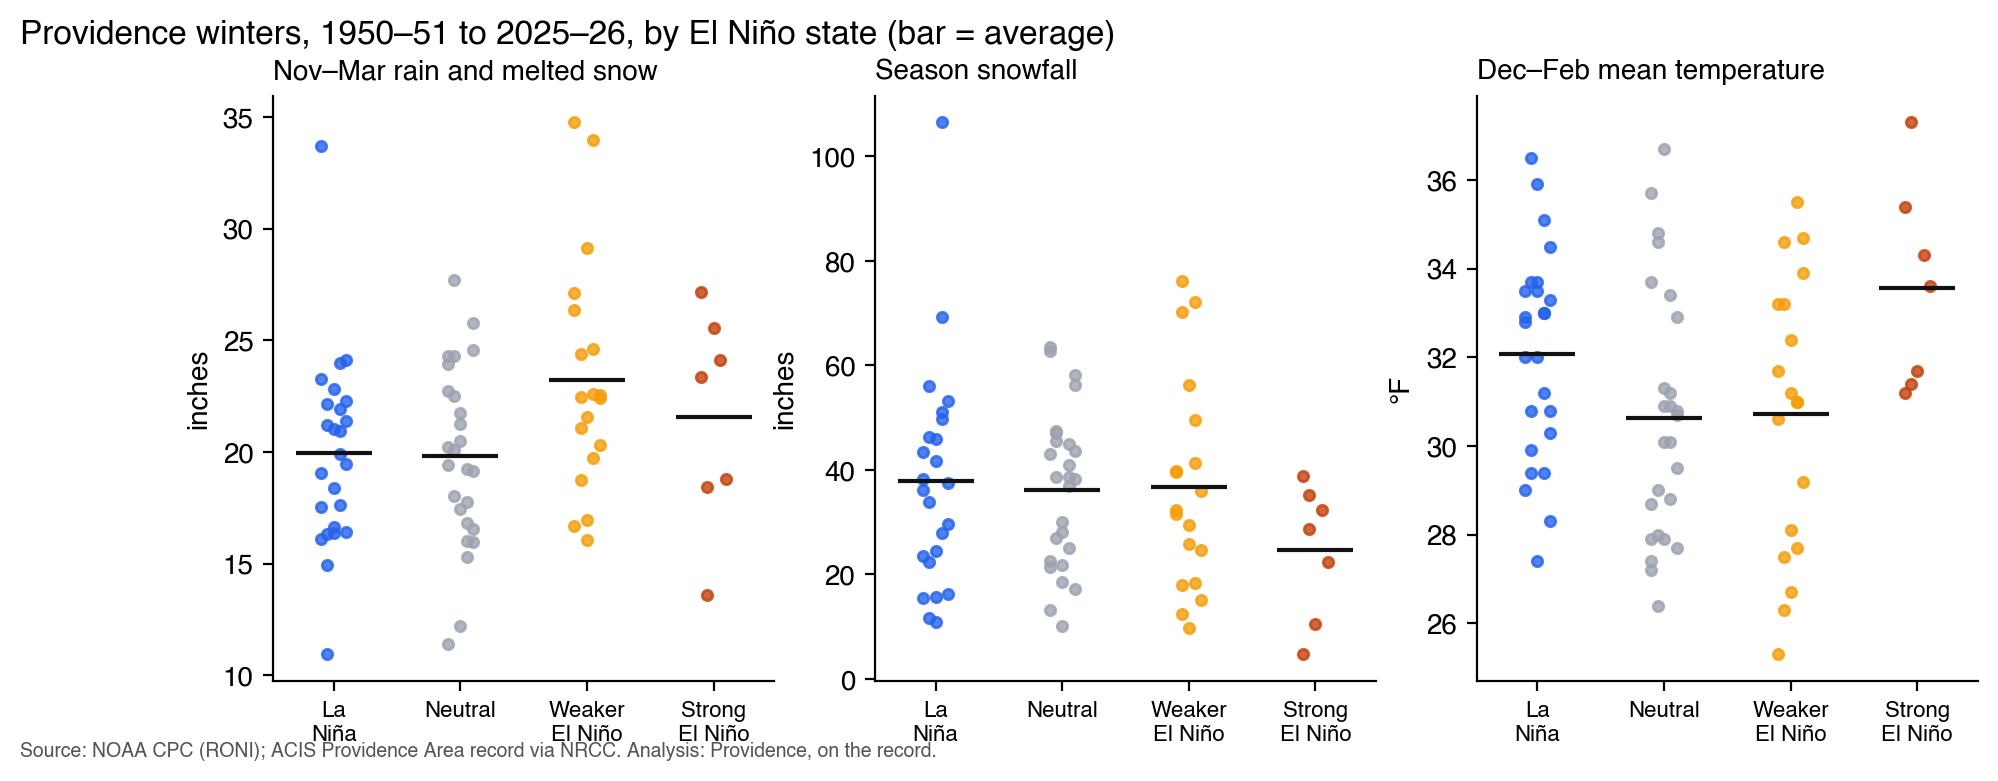

Values plotted in this chart, from the file beside it:
winter, roni_djf, class, novmar_precip_in, season_snow_in, djf_mean_f
1949-50, -1.19, nina, 16.11, 23.5, 32.9
1950-51, -0.28, neutral, 24.29, 22.5, 33.7
1951-52, 0.65, nino, 27.11, 32.3, 33.2
1952-53, 0.4, neutral, 24.29, 27.0, 34.6
1953-54, 0.63, nino, 21.06, 18.0, 33.2
1954-55, -0.12, neutral, 21.75, 21.8, 30.9
1955-56, -0.81, nina, 21.21, 56.1, 29.4
1956-57, 0.0, neutral, 16.03, 37.0, 30.9
1957-58, 1.89, strong, 23.37, 38.9, 31.2
1958-59, 0.77, nino, 16.05, 25.9, 26.7
1959-60, 0.2, neutral, 19.15, 38.2, 32.9
1960-61, 0.03, neutral, 19.43, 62.7, 27.2
1961-62, -0.01, neutral, 18.05, 47.0, 29.0
1962-63, -0.29, neutral, 17.45, 28.2, 27.9
1963-64, 1.0, nino, 19.74, 49.6, 27.7
1964-65, -0.16, neutral, 16.84, 44.9, 28.8
1965-66, 1.53, strong, 13.6, 35.2, 31.4
1966-67, -0.26, neutral, 16.57, 58.1, 30.7
1967-68, -0.23, neutral, 22.75, 43.0, 27.9
1968-69, 1.07, nino, 22.55, 36.0, 29.2
1969-70, 0.46, neutral, 27.69, 45.5, 26.4
1970-71, -0.95, nina, 21.03, 41.8, 27.4
1971-72, -0.21, neutral, 21.27, 30.0, 31.3
1972-73, 1.69, strong, 25.54, 10.6, 31.7
1973-74, -1.6, nina, 21.92, 27.9, 33.0
1974-75, -0.12, neutral, 19.24, 25.0, 33.4
1975-76, -1.0, nina, 24.13, 37.5, 30.3
1976-77, 0.96, nino, 16.67, 39.6, 25.3
1977-78, 0.96, nino, 24.4, 70.2, 26.3
1978-79, 0.35, neutral, 25.75, 17.3, 27.7
1979-80, 0.65, nino, 16.97, 9.7, 31.2
1980-81, -0.03, neutral, 11.42, 21.5, 28.7
1981-82, 0.11, neutral, 22.49, 47.4, 28.0
1982-83, 2.4, strong, 24.1, 32.4, 34.3
1983-84, -0.63, nina, 33.69, 36.1, 32.0
1984-85, -0.83, nina, 10.94, 22.4, 30.8
1985-86, -0.26, neutral, 20.48, 18.6, 30.1
1986-87, 1.46, nino, 24.6, 41.3, 31.0
1987-88, 0.45, neutral, 17.76, 38.7, 31.2
1988-89, -1.64, nina, 16.62, 10.9, 32.0
1989-90, 0.32, neutral, 15.96, 56.2, 30.8
1990-91, 0.57, nino, 20.29, 24.6, 34.7
1991-92, 2.12, strong, 18.78, 22.3, 33.6
1992-93, 0.55, nino, 26.35, 39.7, 30.6
1993-94, 0.33, neutral, 23.93, 63.5, 27.4
1994-95, 1.17, nino, 18.76, 12.5, 34.6
1995-96, -0.87, nina, 20.96, 106.5, 29.4
1996-97, -0.21, neutral, 20.1, 38.7, 34.8
1997-98, 2.13, strong, 27.16, 4.7, 35.4
1998-99, -1.56, nina, 19.45, , 34.5
1999-00, -1.5, nina, 17.54, 16.3, 32.8
2000-01, -0.79, nina, 22.13, 38.3, 29.9
2001-02, -0.16, neutral, 12.19, 10.2, 36.7
2002-03, 0.85, nino, 21.57, 56.3, 28.1
2003-04, 0.23, neutral, 15.31, 41.0, 30.1
2004-05, 0.54, nino, 22.61, 72.2, 31.0
2005-06, -0.9, nina, 18.37, 33.9, 33.7
2006-07, 0.6, nino, 22.41, 15.1, 33.9
2007-08, -1.73, nina, 23.96, 24.5, 33.0
2008-09, -0.96, nina, 21.38, 51.0, 30.8
... 17 more rows
